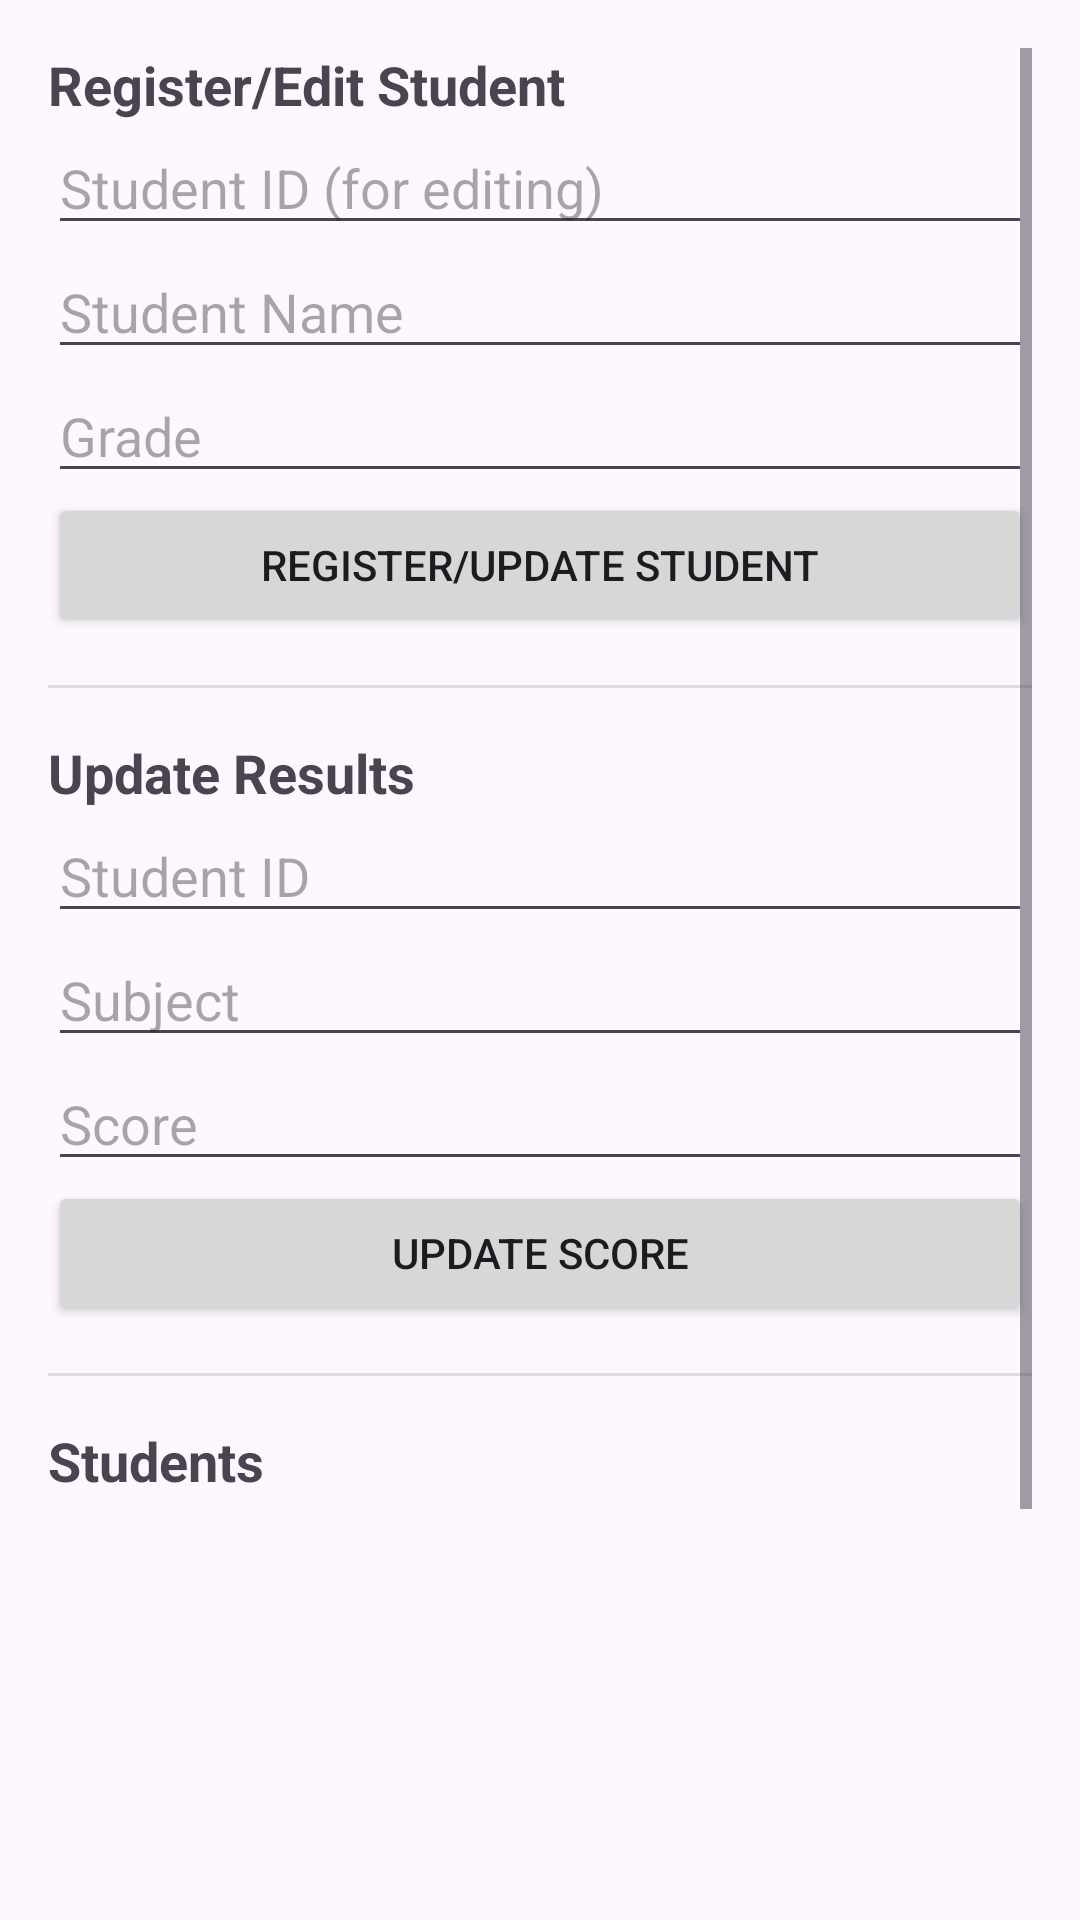

The Android layout XML behind this screen, and the referenced resources:
<!-- AndroidManifest.xml: application theme Theme.StudentIntelligentSystem -->
<!-- res/layout/activity_manage_students.xml -->
<?xml version="1.0" encoding="utf-8"?>
<ScrollView xmlns:android="http://schemas.android.com/apk/res/android"
    android:layout_width="match_parent"
    android:layout_height="match_parent"
    android:padding="16dp">

    <LinearLayout
        android:layout_width="match_parent"
        android:layout_height="wrap_content"
        android:orientation="vertical">

        
        <TextView
            android:layout_width="wrap_content"
            android:layout_height="wrap_content"
            android:text="Register/Edit Student"
            android:textSize="18sp"
            android:textStyle="bold" />

        <EditText
            android:id="@+id/editStudentId"
            android:layout_width="match_parent"
            android:layout_height="wrap_content"
            android:hint="Student ID (for editing)"
            android:inputType="number" />

        <EditText
            android:id="@+id/editStudentName"
            android:layout_width="match_parent"
            android:layout_height="wrap_content"
            android:hint="Student Name"
            android:inputType="textPersonName" />

        <EditText
            android:id="@+id/editStudentGrade"
            android:layout_width="match_parent"
            android:layout_height="wrap_content"
            android:hint="Grade"
            android:inputType="number" />

        <Button
            android:id="@+id/btnAddEditStudent"
            android:layout_width="match_parent"
            android:layout_height="wrap_content"
            android:text="Register/Update Student" />

        <View
            android:layout_width="match_parent"
            android:layout_height="1dp"
            android:background="#DDDDDD"
            android:layout_marginTop="16dp"
            android:layout_marginBottom="16dp" />

        
        <TextView
            android:layout_width="wrap_content"
            android:layout_height="wrap_content"
            android:text="Update Results"
            android:textSize="18sp"
            android:textStyle="bold" />

        <EditText
            android:id="@+id/editResultStudentId"
            android:layout_width="match_parent"
            android:layout_height="wrap_content"
            android:hint="Student ID"
            android:inputType="number" />

        <EditText
            android:id="@+id/editResultSubject"
            android:layout_width="match_parent"
            android:layout_height="wrap_content"
            android:hint="Subject"
            android:inputType="text" />

        <EditText
            android:id="@+id/editResultScore"
            android:layout_width="match_parent"
            android:layout_height="wrap_content"
            android:hint="Score"
            android:inputType="number" />

        <Button
            android:id="@+id/btnUpdateResult"
            android:layout_width="match_parent"
            android:layout_height="wrap_content"
            android:text="Update Score" />

        <View
            android:layout_width="match_parent"
            android:layout_height="1dp"
            android:background="#DDDDDD"
            android:layout_marginTop="16dp"
            android:layout_marginBottom="16dp" />

        
        <TextView
            android:layout_width="wrap_content"
            android:layout_height="wrap_content"
            android:text="Students"
            android:textSize="18sp"
            android:textStyle="bold" />

        <ListView
            android:id="@+id/adminListStudents"
            android:layout_width="match_parent"
            android:layout_height="300dp"
            android:divider="#CCCCCC"
            android:dividerHeight="1dp" />

    </LinearLayout>
</ScrollView>
<!-- resources referenced by this layout -->
<resources>
  <style name="Theme.StudentIntelligentSystem" parent="Base.Theme.StudentIntelligentSystem" />
  <style name="Base.Theme.StudentIntelligentSystem" parent="Theme.Material3.DayNight.NoActionBar">
          
          <item name="colorPrimary">@color/primaryColor</item>
          <item name="colorOnPrimary">@color/white</item>
          <item name="colorPrimaryContainer">@color/primaryColor</item>
          <item name="colorOnPrimaryContainer">@color/white</item>
          <item name="colorSecondary">@color/primaryColor</item>
          <item name="colorOnSecondary">@color/white</item>
      </style>
  <color name="primaryColor">#004980</color>
  <color name="white">#FFFFFFFF</color>
</resources>
